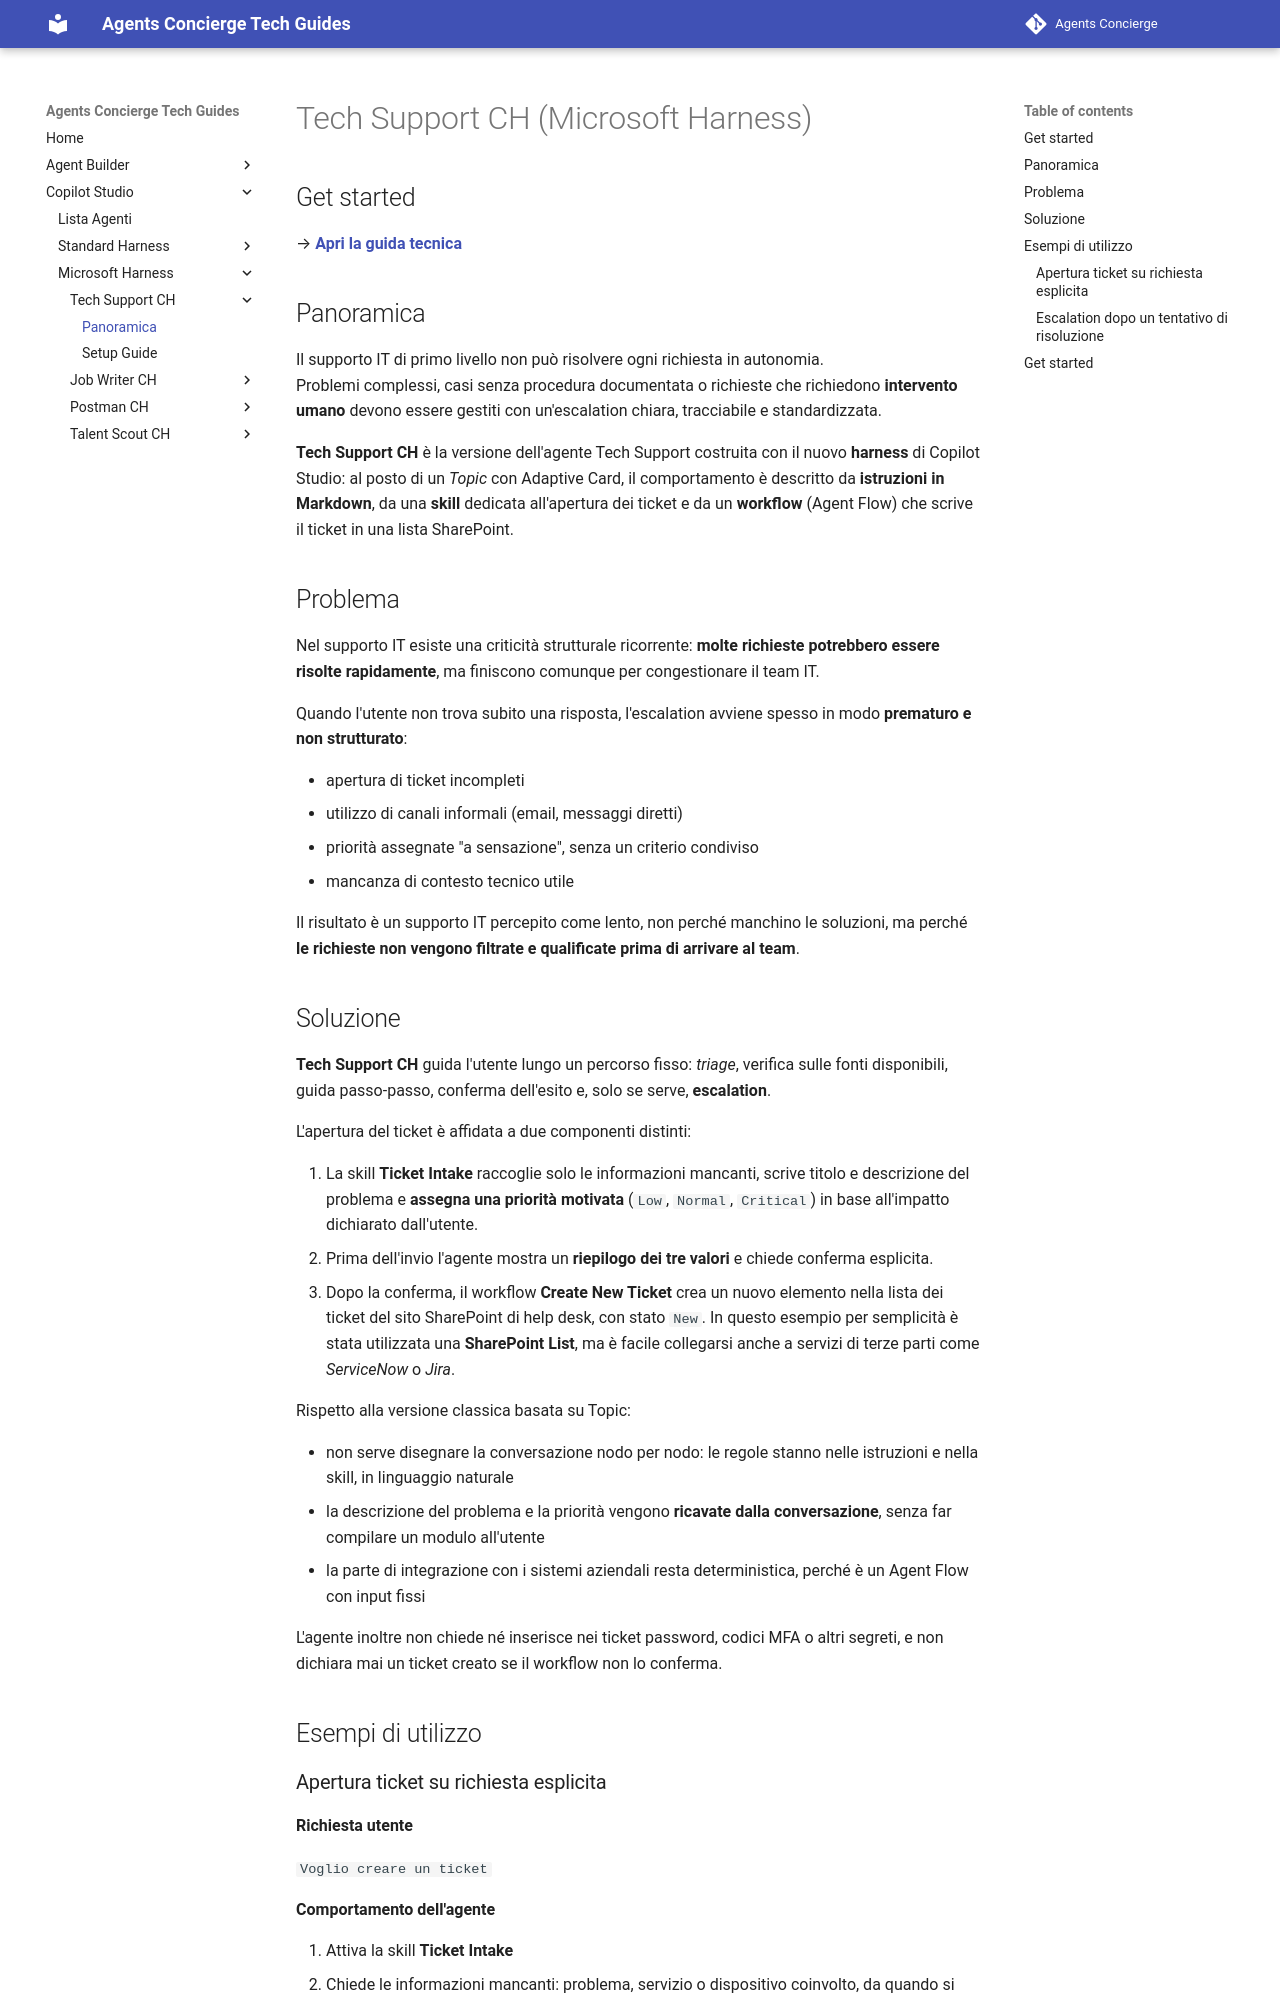

repository: cvn-computergross/agents-concierge · page: lv2/harness/tech-support/index.html · generator: mkdocs

# Tech Support CH (Microsoft Harness)

## Get started
→ **[Apri la guida tecnica](lab-guide.md)**

## Panoramica

Il supporto IT di primo livello non può risolvere ogni richiesta in autonomia.  
Problemi complessi, casi senza procedura documentata o richieste che richiedono **intervento umano** devono essere gestiti con un'escalation chiara, tracciabile e standardizzata.

**Tech Support CH** è la versione dell'agente Tech Support costruita con il nuovo **harness** di Copilot Studio: al posto di un *Topic* con Adaptive Card, il comportamento è descritto da **istruzioni in Markdown**, da una **skill** dedicata all'apertura dei ticket e da un **workflow** (Agent Flow) che scrive il ticket in una lista SharePoint.

## Problema

Nel supporto IT esiste una criticità strutturale ricorrente: **molte richieste potrebbero essere risolte rapidamente**, ma finiscono comunque per congestionare il team IT.

Quando l'utente non trova subito una risposta, l'escalation avviene spesso in modo **prematuro e non strutturato**:

- apertura di ticket incompleti
- utilizzo di canali informali (email, messaggi diretti)
- priorità assegnate "a sensazione", senza un criterio condiviso
- mancanza di contesto tecnico utile

Il risultato è un supporto IT percepito come lento, non perché manchino le soluzioni, ma perché **le richieste non vengono filtrate e qualificate prima di arrivare al team**.
